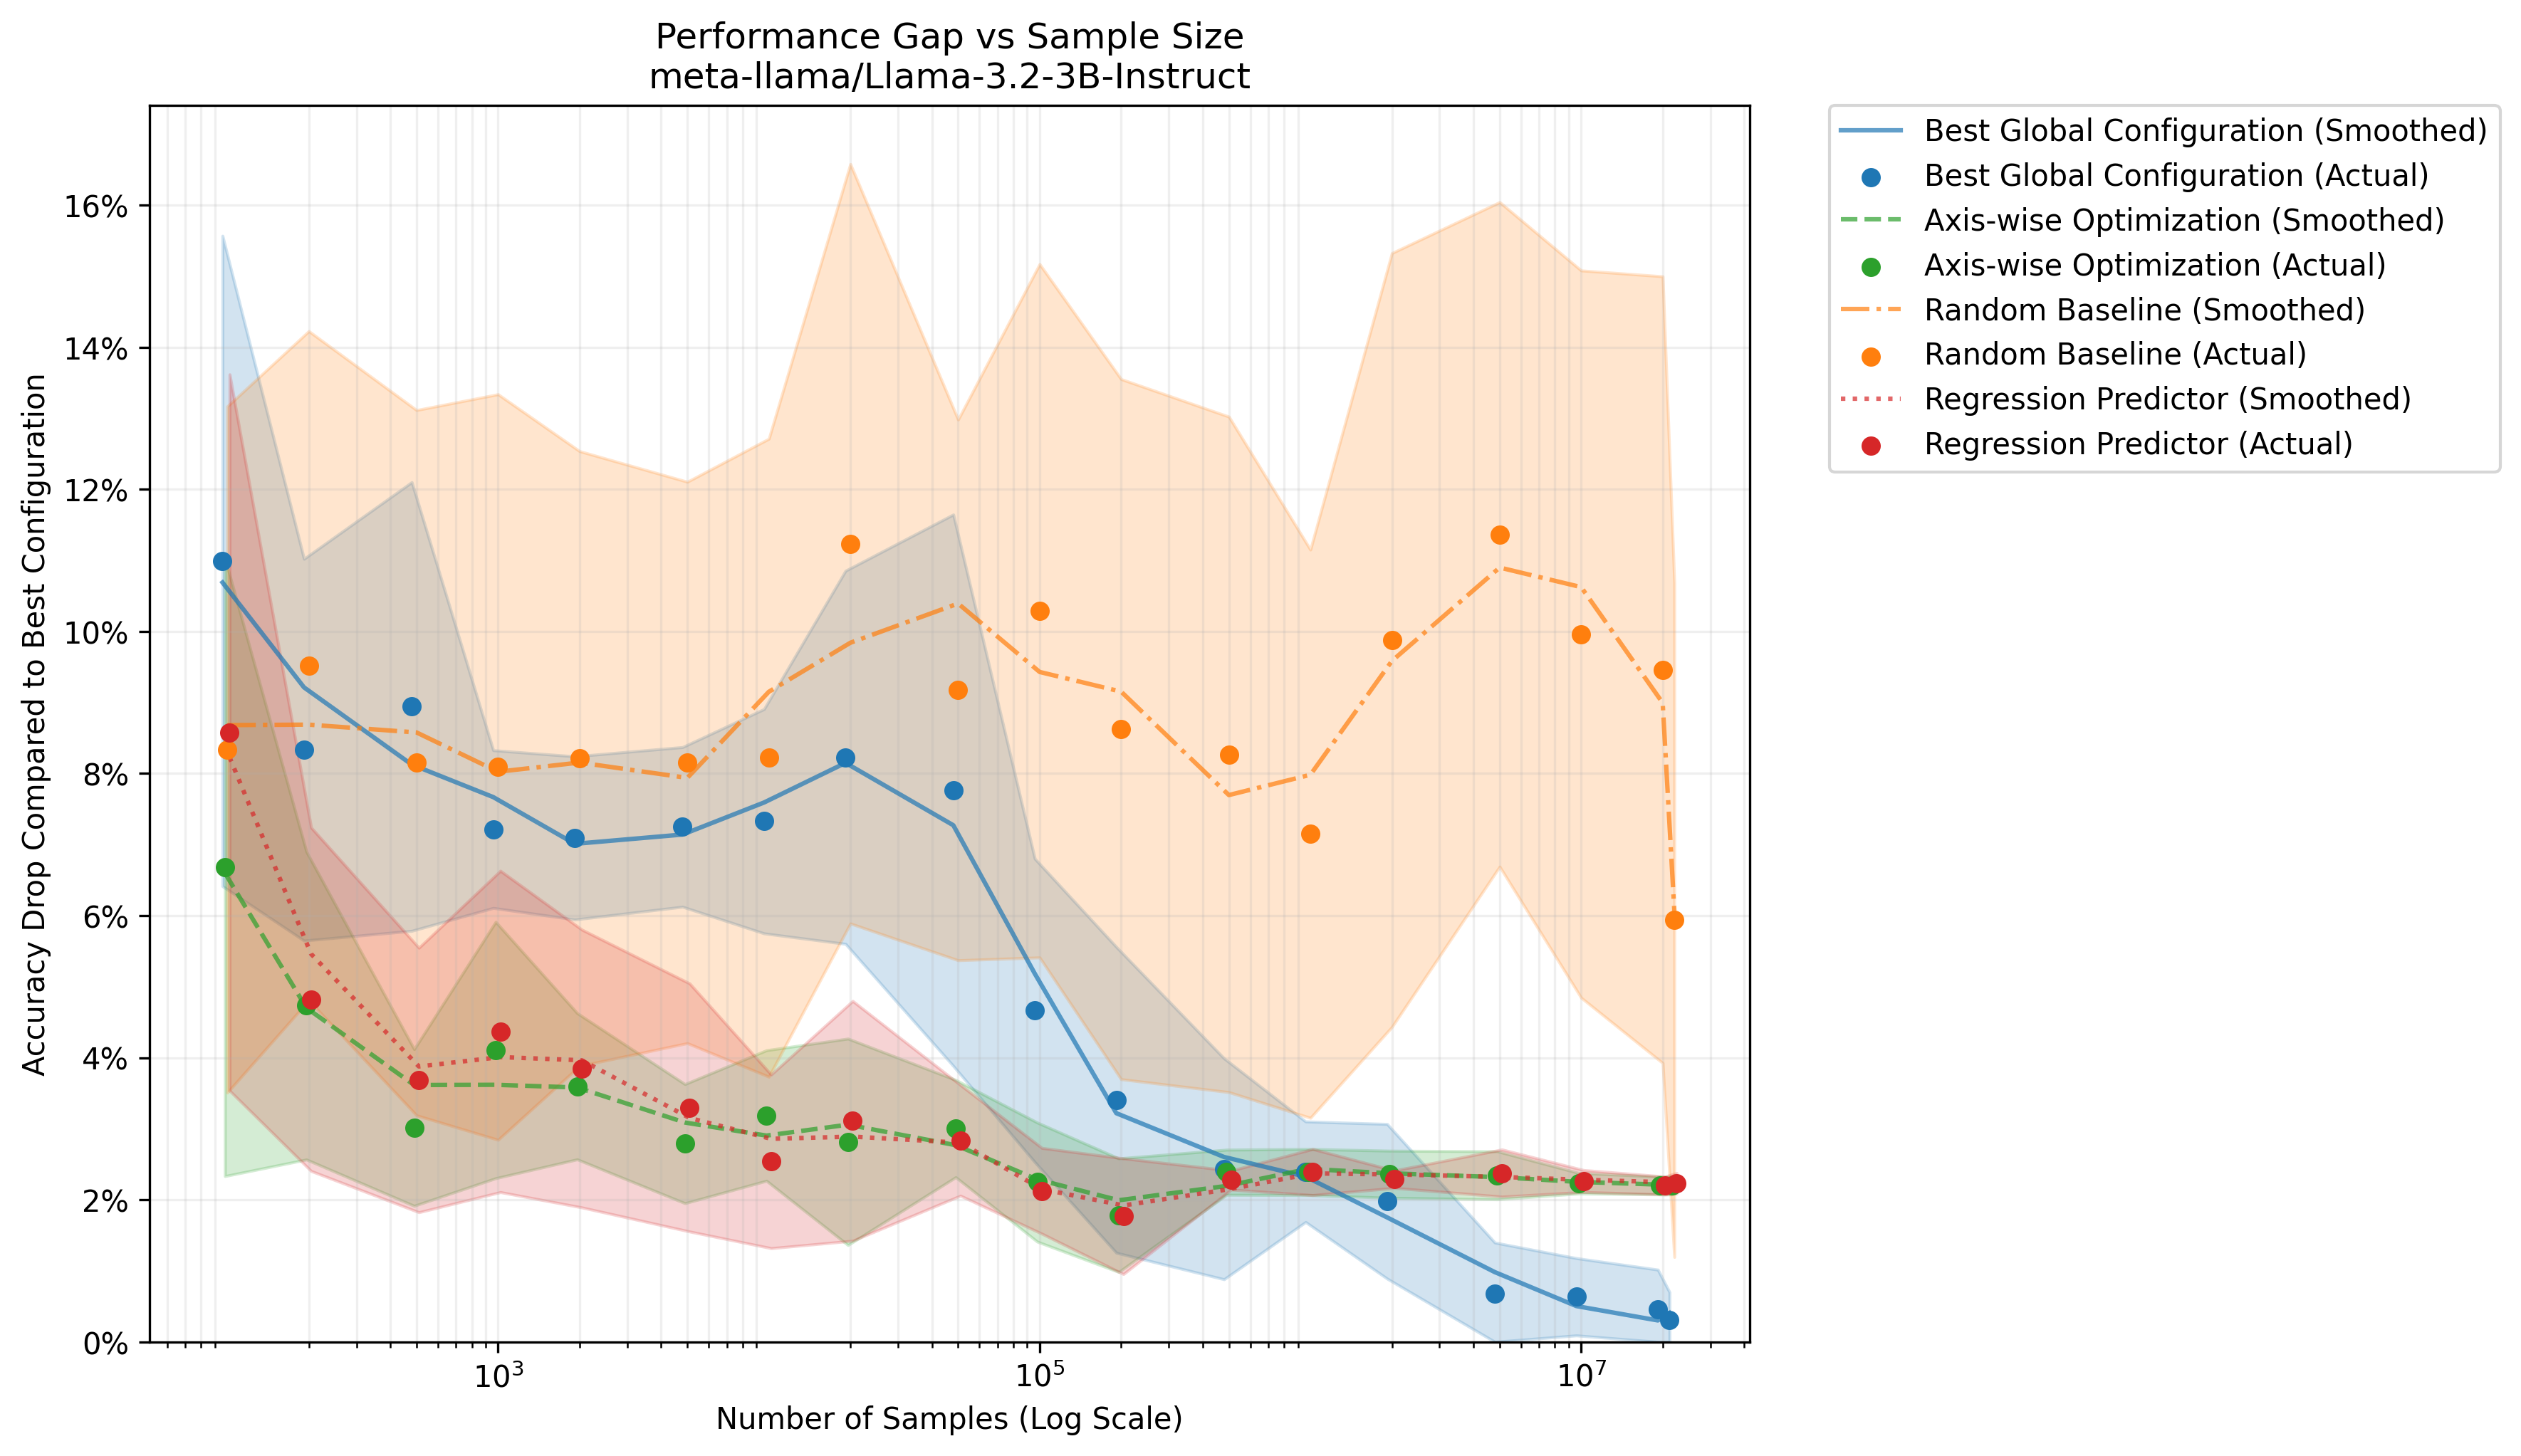

Values plotted in this chart, from the file beside it:
method, sample_size, gap, gap_std, auc
Best Global Configuration, 100, 0.1099, 0.04578, 0.05248
Best Global Configuration, 200, 0.08335, 0.02687, 0.05248
Best Global Configuration, 500, 0.08943, 0.03158, 0.05248
Best Global Configuration, 1000, 0.07218, 0.0111, 0.05248
Best Global Configuration, 2000, 0.07093, 0.01148, 0.05248
Best Global Configuration, 5000, 0.07248, 0.01124, 0.05248
Best Global Configuration, 10000, 0.07328, 0.01579, 0.05248
Best Global Configuration, 20000, 0.08228, 0.02627, 0.05248
Best Global Configuration, 50000, 0.07765, 0.03881, 0.05248
Best Global Configuration, 100000, 0.04666, 0.02136, 0.05248
Best Global Configuration, 200000, 0.03407, 0.02153, 0.05248
Best Global Configuration, 500000, 0.02435, 0.01555, 0.05248
Best Global Configuration, 1000000, 0.02394, 0.007078, 0.05248
Best Global Configuration, 2000000, 0.01978, 0.01088, 0.05248
Best Global Configuration, 5000000, 0.006803, 0.00717, 0.05248
Best Global Configuration, 10000000, 0.00634, 0.00544, 0.05248
Best Global Configuration, 20000000, 0.004616, 0.005545, 0.05248
Best Global Configuration, 22087162, 0.003057, 0.003929, 0.05248
Axis-wise Optimization, 100, 0.06683, 0.04351, 0.02951
Axis-wise Optimization, 200, 0.04733, 0.02167, 0.02951
Axis-wise Optimization, 500, 0.03017, 0.01103, 0.02951
Axis-wise Optimization, 1000, 0.04108, 0.01805, 0.02951
Axis-wise Optimization, 2000, 0.03598, 0.01029, 0.02951
Axis-wise Optimization, 5000, 0.02789, 0.008385, 0.02951
Axis-wise Optimization, 10000, 0.03186, 0.009187, 0.02951
Axis-wise Optimization, 20000, 0.02815, 0.01453, 0.02951
Axis-wise Optimization, 50000, 0.03002, 0.006847, 0.02951
Axis-wise Optimization, 100000, 0.02249, 0.008384, 0.02951
Axis-wise Optimization, 200000, 0.01782, 0.007996, 0.02951
Axis-wise Optimization, 500000, 0.02387, 0.003175, 0.02951
Axis-wise Optimization, 1000000, 0.0239, 0.003243, 0.02951
Axis-wise Optimization, 2000000, 0.02359, 0.003319, 0.02951
Axis-wise Optimization, 5000000, 0.02344, 0.00338, 0.02951
Axis-wise Optimization, 10000000, 0.02232, 0.001445, 0.02951
Axis-wise Optimization, 20000000, 0.022, 0.001261, 0.02951
Axis-wise Optimization, 22087162, 0.022, 0.001261, 0.02951
Random Baseline, 100, 0.08338, 0.0483, 0.09081
Random Baseline, 200, 0.09517, 0.0471, 0.09081
Random Baseline, 500, 0.08152, 0.04964, 0.09081
Random Baseline, 1000, 0.08091, 0.05248, 0.09081
Random Baseline, 2000, 0.08211, 0.04327, 0.09081
Random Baseline, 5000, 0.08156, 0.03951, 0.09081
Random Baseline, 10000, 0.08222, 0.04491, 0.09081
Random Baseline, 20000, 0.1123, 0.05345, 0.09081
Random Baseline, 50000, 0.09177, 0.03806, 0.09081
Random Baseline, 100000, 0.1029, 0.0488, 0.09081
Random Baseline, 200000, 0.08625, 0.04928, 0.09081
Random Baseline, 500000, 0.08269, 0.04755, 0.09081
Random Baseline, 1000000, 0.07152, 0.03999, 0.09081
Random Baseline, 2000000, 0.09879, 0.05447, 0.09081
Random Baseline, 5000000, 0.1137, 0.04677, 0.09081
Random Baseline, 10000000, 0.09963, 0.05119, 0.09081
Random Baseline, 20000000, 0.09462, 0.05537, 0.09081
Random Baseline, 22087162, 0.05938, 0.04744, 0.09081
Regression Predictor, 100, 0.08577, 0.05041, 0.03075
Regression Predictor, 200, 0.04822, 0.02417, 0.03075
Regression Predictor, 500, 0.03686, 0.01862, 0.03075
Regression Predictor, 1000, 0.04369, 0.02262, 0.03075
Regression Predictor, 2000, 0.03847, 0.01956, 0.03075
Regression Predictor, 5000, 0.03298, 0.01746, 0.03075
... 12 more rows
